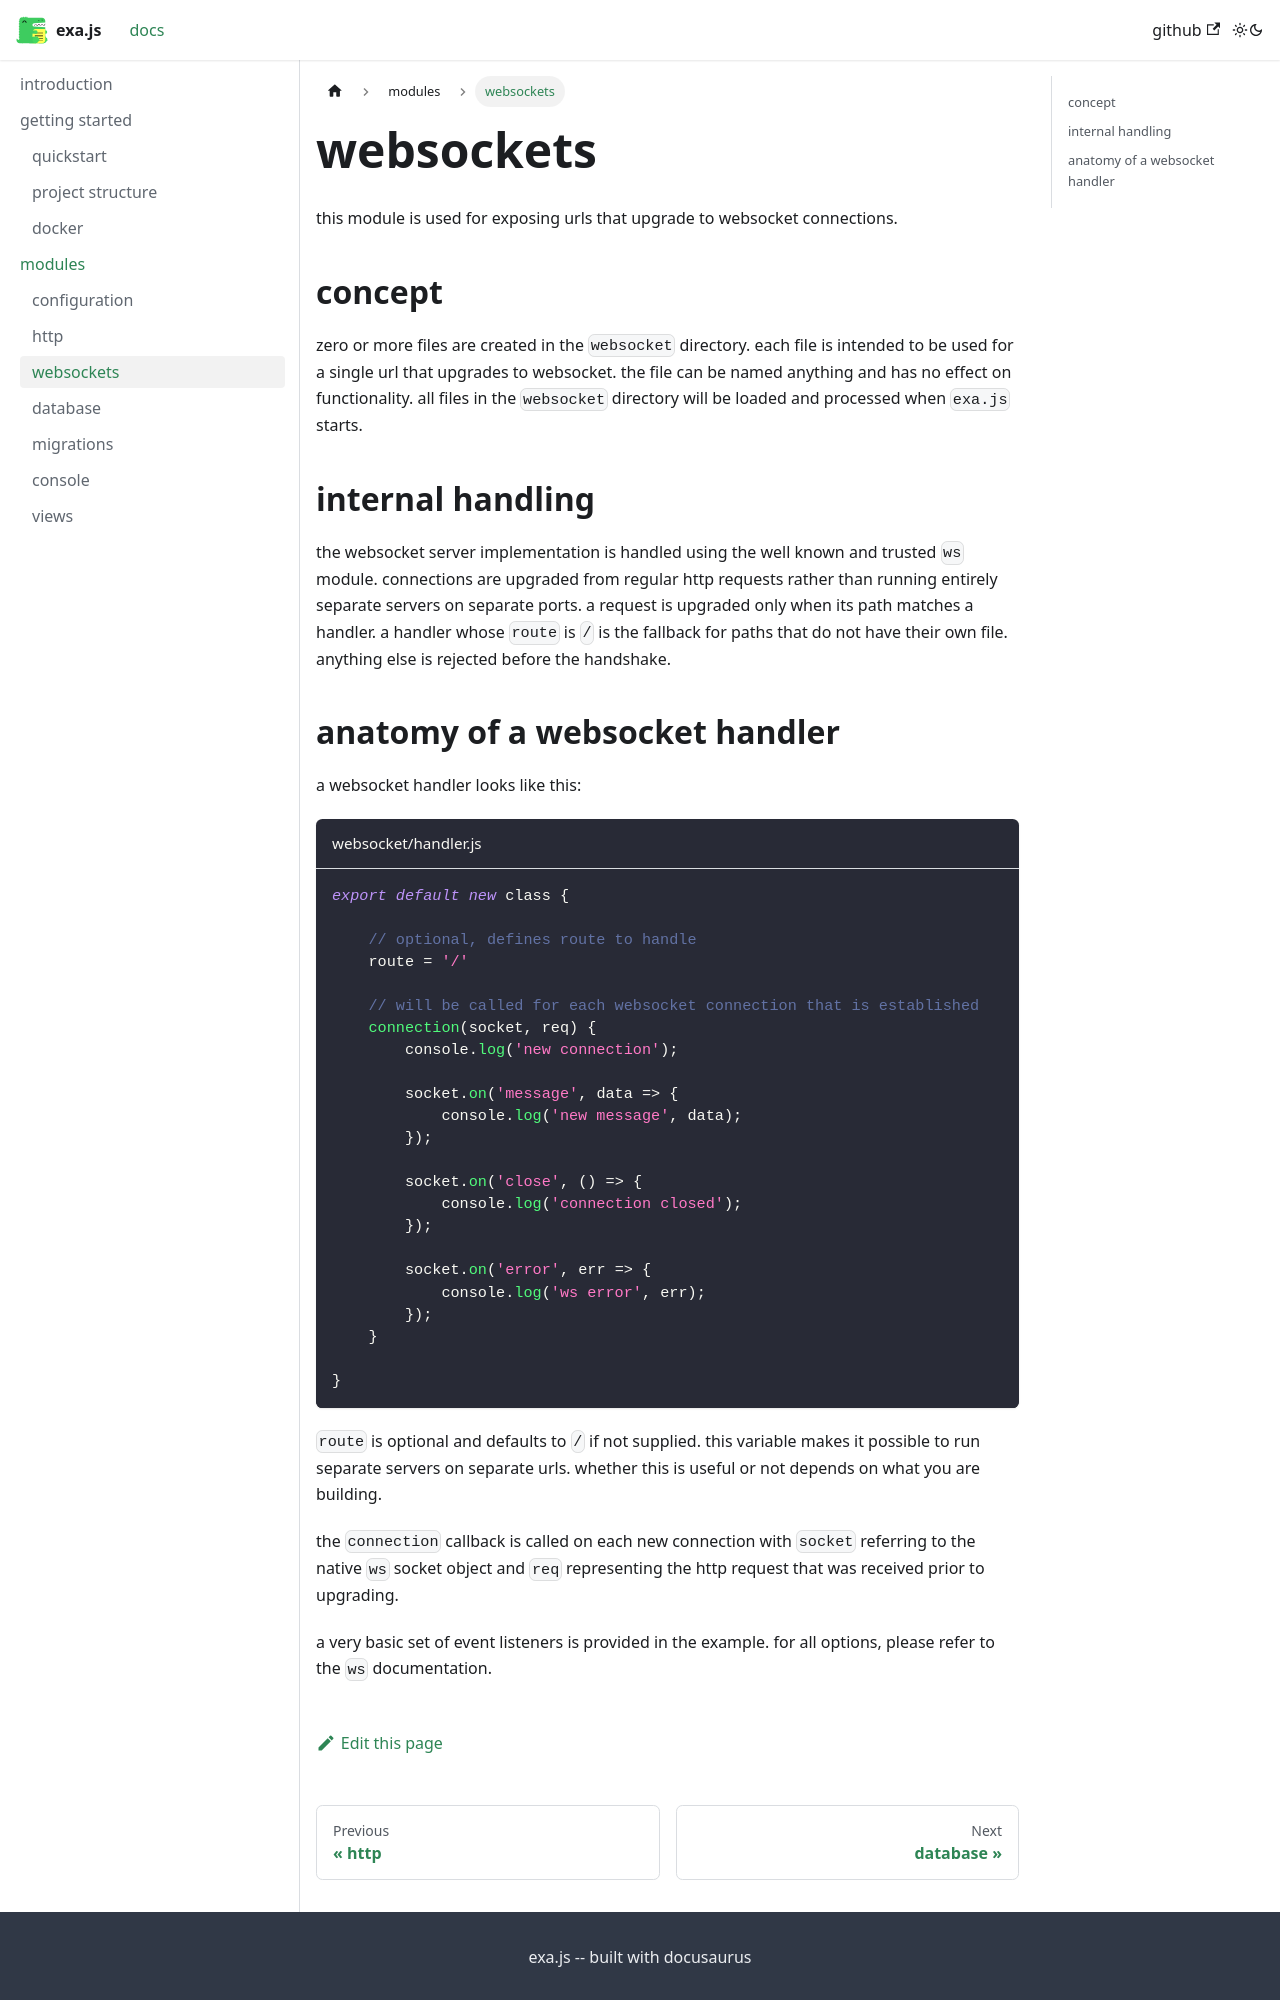

repository: realtux/exa · page: modules/websockets/index.html · generator: docusaurus

---
sidebar_position: 3
---

# websockets

this module is used for exposing urls that upgrade to websocket connections.

## concept

zero or more files are created in the `websocket` directory. each file is intended to be used for a single url that upgrades to websocket. the file can be named anything and has no effect on functionality. all files in the `websocket` directory will be loaded and processed when `exa.js` starts.

## internal handling

the websocket server implementation is handled using the well known and trusted `ws` module. connections are upgraded from regular http requests rather than running entirely separate servers on separate ports. a request is upgraded only when its path matches a handler. a handler whose `route` is `/` is the fallback for paths that do not have their own file. anything else is rejected before the handshake.
